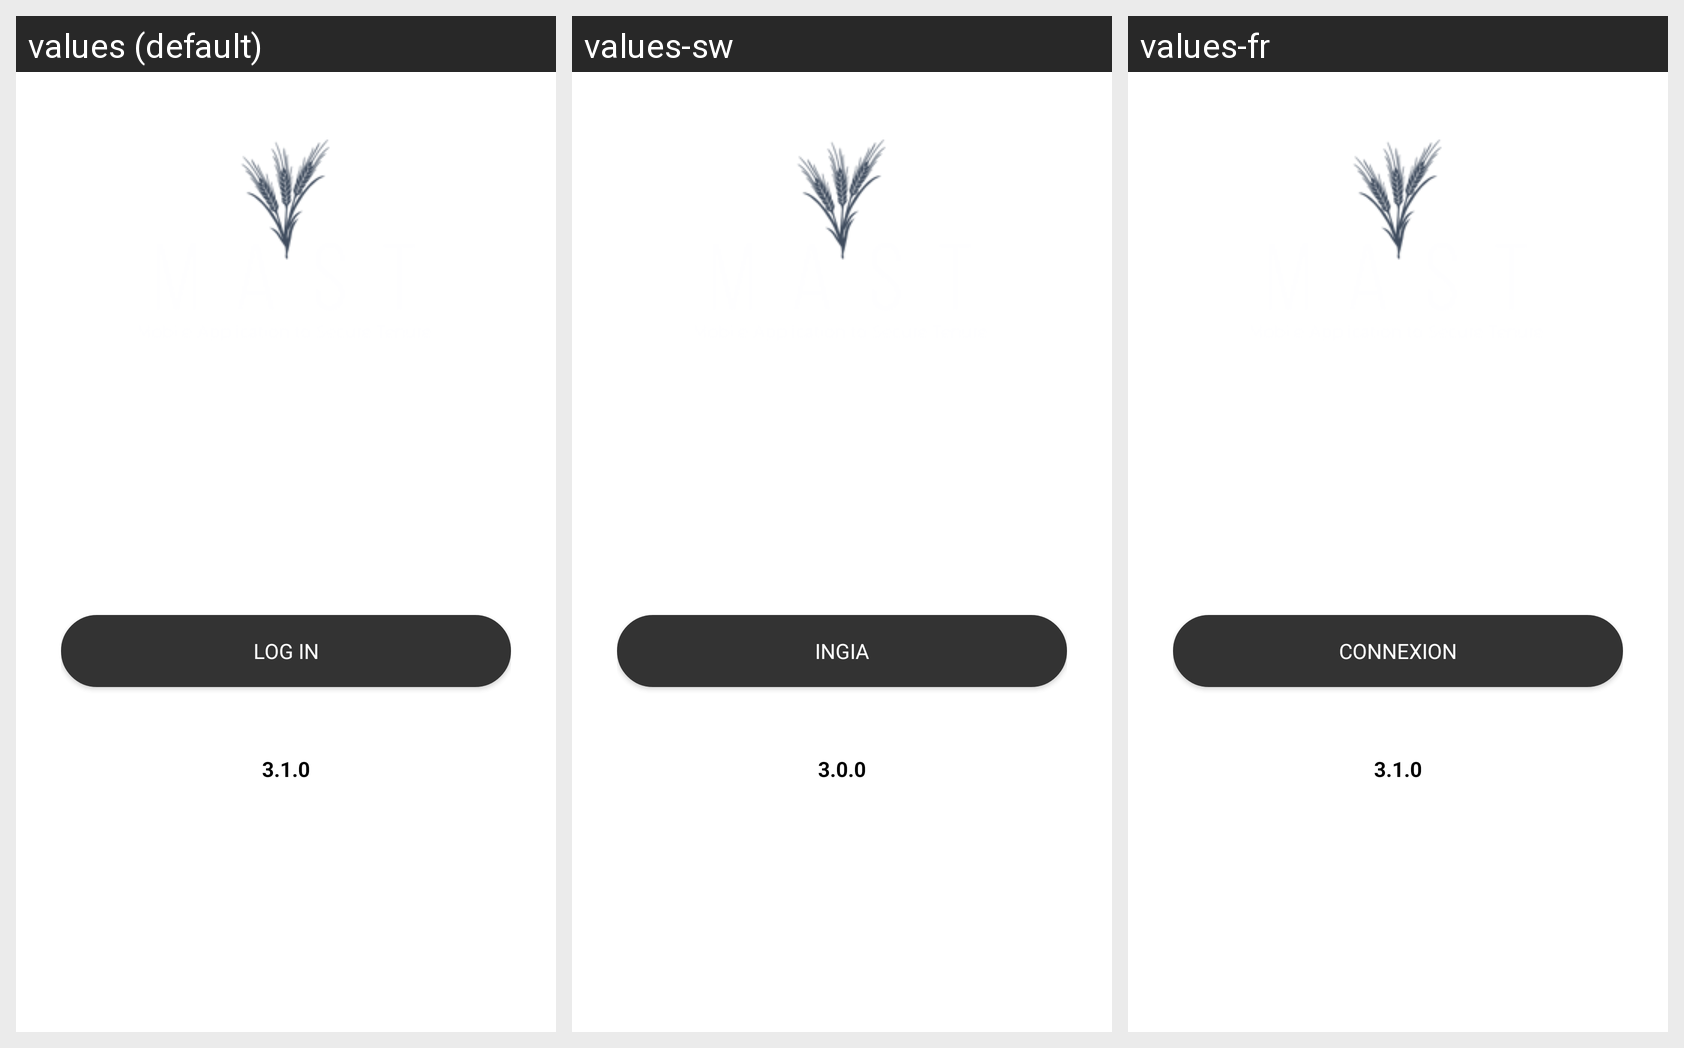

For this localized Android screen grid, give each drawn string resource with its value in every locale shown.
Android screen res/layout/activity_login.xml rendered under 3 locales, left to right: values (default), values-sw, values-fr. Device: Nexus 5 (rendered at 1080×1920; each locale shown at half size, 540×960, under a caption strip naming it); theme app.
Strings drawn on this screen, with the default value and each locale's value (text and hints the layout hard-codes, and strings that could not be matched under every locale, appear in the picture but are not listed):

action_sign_in
  values: Log in
  values-sw: Ingia
  values-fr: Connexion

app_ver2
  values: 3.1.0
  values-sw: 3.0.0
  values-fr: 3.1.0
